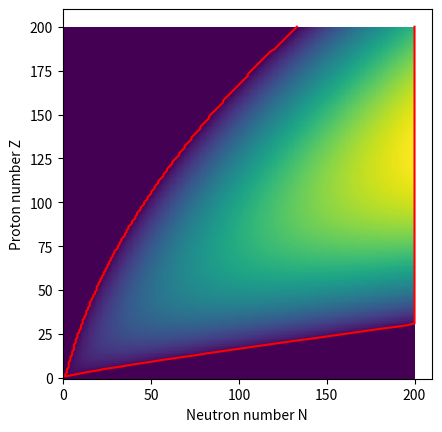

Write Python code to recreate this figure.
# Question set 1 - 2

import numpy as np
import matplotlib.pyplot as plt

# For debugging only
#import pdb
#pdb.set_trace()

# Using the notation from B.A. Brown, Lecture Notes in Nuclear Structure Physics, NSCL, Michigan State University (2017)

# Parameters for liquid drop model, all units are in MeV
LD_PARAMS = np.array([15.49, 17.23, 0.697, 22.6])

# Liquid drop model for the binding energy of a nucleus
def LD(A,Z):
    return LD_PARAMS[0]*A - LD_PARAMS[1]*A**(0.6666667) - LD_PARAMS[2]*Z**2./(A**0.33333333) - LD_PARAMS[3]*(A - 2.*Z)**2/A

# Set range of N and Z, and create a meshgrid of N and Z values
N_MIN = 1
N_MAX = 200
Z_MIN = 1
Z_MAX = 200

n = np.arange(N_MIN, N_MAX + 1, 1.)
z = np.arange(Z_MIN, Z_MAX + 1, 1.)

N, Z = np.meshgrid(n, z)

# Calculate binding energy per nucleon (BEA) in liquid drop model
# and visualize it in a 2D color plot
BEA = np.zeros((np.shape(N)[0], np.shape(N)[1]))

for i in range(np.shape(N)[0]):
    for j in range(np.shape(N)[1]):
        be = LD(N[i][j] + Z[i][j], Z[i][j])
        
        # To get a nice plot, set all binding energies < 0 (== unbound) to zero
        if(be > 0):
            BEA[i][j] = LD(N[i][j] + Z[i][j], Z[i][j])
        else:
            BEA[i][j] = 0.
        
plt.imshow(BEA, origin='lower', interpolation='none')
plt.show()

# Get driplines from the list of binding energies
# i.e. at a given Z, loop over N and find the transitions
# BEA <= 0. -> BEA > 0. (proton dripline)
# BEA > 0. -> BEA < 0. (neutron dripline)

proton_dripline = N[0, 0]
proton_dripline_flag = False
neutron_dripline = N[0, np.shape(BEA)[1] - 1]

driplines = np.zeros((np.shape(BEA)[1], 2))

for i in range(np.shape(BEA)[0]):
    for j in range(np.shape(BEA)[1]):
        
        if proton_dripline_flag == False and BEA[i][j] > 0.:
            proton_dripline = N[i][j]
            proton_dripline_flag = True
        if proton_dripline_flag == True and BEA[i][j] <= 0.:
            neutron_dripline = N[i][j - 1]
            break
       
    driplines[i][0] = proton_dripline
    driplines[i][1] = neutron_dripline
    
    proton_dripline = N[0, 0]
    neutron_dripline = N[0, np.shape(BEA)[1] - 1]
    proton_dripline_flag = False

# Plot driplines
plt.xlabel("Neutron number N")
plt.ylabel("Proton number Z")
plt.plot(driplines[:,0], z, color="red")   
plt.plot(driplines[:,1], z, color="red")    
 
